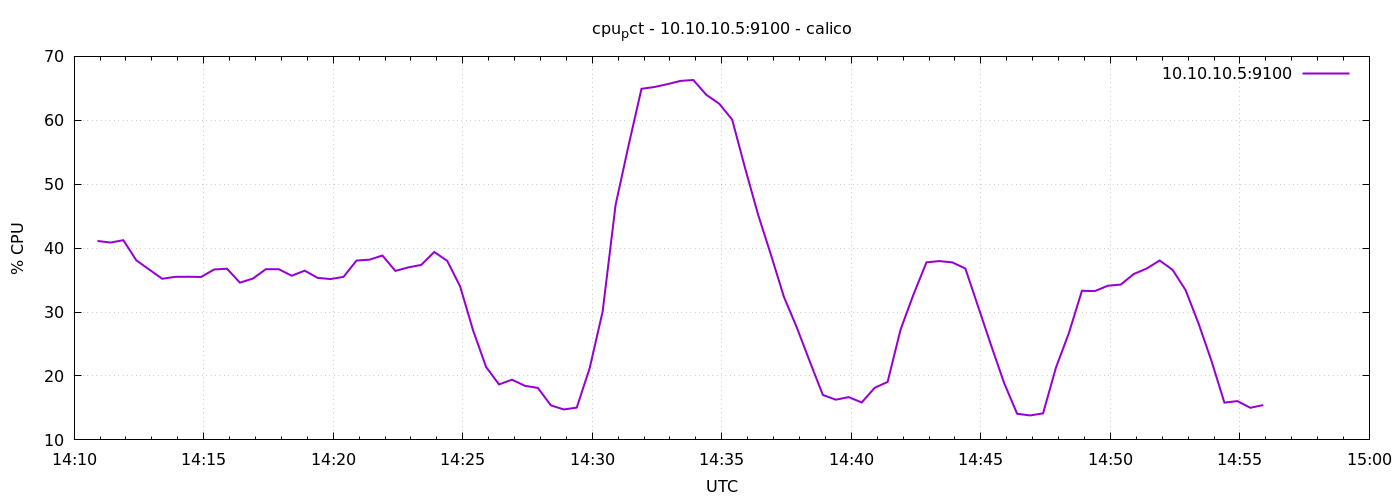

The data file committed next to this chart (first rows):
1776780654	41.123809523809804
1776780684	40.87
1776780714	41.24
1776780744	38.1
1776780774	36.65
1776780804	35.21
1776780834	35.51
1776780864	35.52
1776780894	35.49
1776780924	36.66
1776780954	36.78
1776780984	34.6
1776781014	35.24
1776781044	36.71
1776781074	36.7
1776781104	35.69
1776781134	36.48
1776781164	35.35
1776781194	35.16
1776781224	35.51
1776781254	38.06
1776781284	38.2
1776781314	38.84
1776781344	36.44
1776781374	36.99
1776781404	37.38
1776781434	39.4
1776781464	38.02
1776781494	34
1776781524	27.12
1776781554	21.42
1776781584	18.68
1776781614	19.42
1776781644	18.46
1776781674	18.13
1776781704	15.41
1776781734	14.76
1776781764	15.05
1776781794	21.22
1776781824	30.09
1776781854	46.76
1776781884	56.05
1776781914	64.93
1776781944	65.21
1776781974	65.65
1776782004	66.16
1776782034	66.3
1776782064	63.99
1776782094	62.6
1776782124	60.1
1776782154	52.5
1776782184	45.25
1776782214	38.9
1776782244	32.35
1776782274	27.53
1776782304	22.22
1776782334	17.03
1776782364	16.29
1776782394	16.69
1776782424	15.86
1776782454	18.15
... 30 more rows
